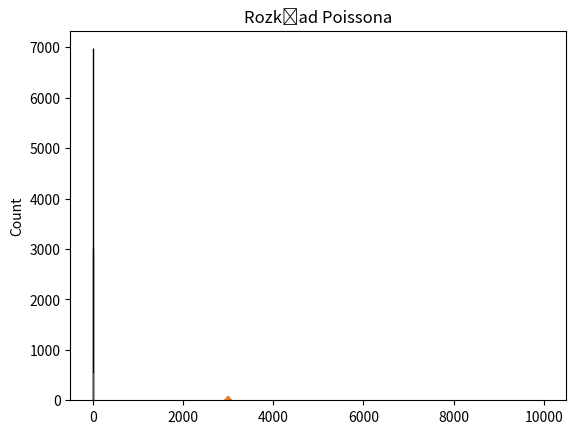

Generate this figure with matplotlib:
import numpy as np
import matplotlib.pyplot as plt
import seaborn as sns

n = 10000

p = 0.3
bernoulli = np.random.choice([0, 1], size=n, p=[1-p, p])
sns.histplot(bernoulli, bins=[-0.5, 0.5, 1.5])
plt.title('Rozkład Bernoulliego ')
plt.show()

p = 0.3
binomial_trials = np.random.binomial(n, p, size=n)
sns.histplot(binomial_trials, bins=np.arange(0, n+2)-0.5)
plt.title('Rozkład Dwumianowy')

plt.show()

poisson = np.random.poisson(10 ,n)
sns.histplot(poisson, bins=range(0,35))
plt.title('Rozkład Poissona')
plt.show()